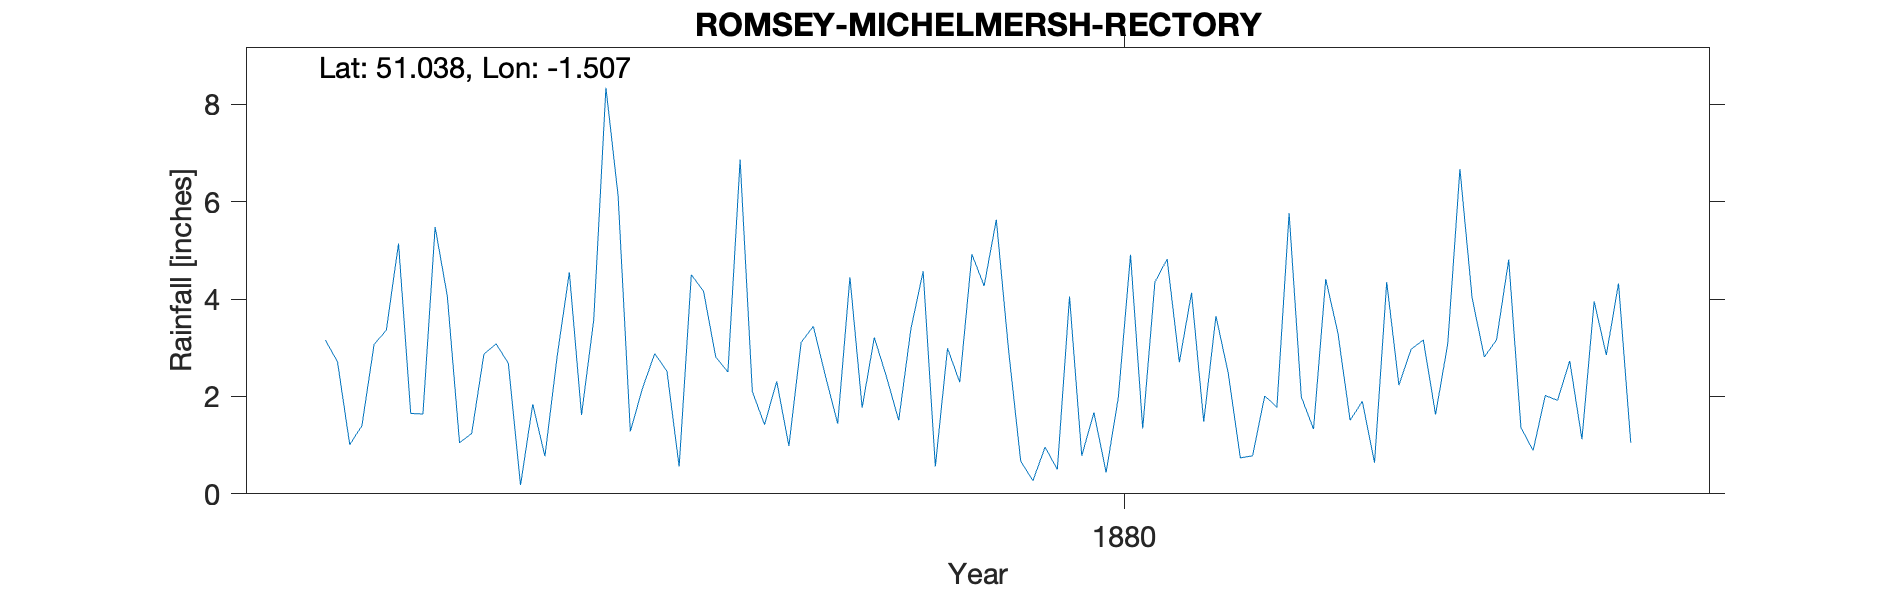

The table this chart was drawn from, first rows:
ROMSEY-MICHELMERSH-RECTORY, , , , , , , , , , , , , , , , , , , , 
Grid ref, SU346266, Long, -1.507, Lat, 51.04, Elevation, 273, ft, , , , , , , , , , , , 
Station no, RR6847, , , , , , , , , , , , , , , , , , , 
, 1870, 1871, 1872, 1873, 1874, 1875, 1876, 1877, 1878, 1879, 1880, 1881, 1882, 1883, 1884, 1885, 1886, 1887, 1888, 1889
January, , , , , , 3.16, 1.24, 6.12, 1.42, 3.39, 0.5, 1.48, 1.51, 3.16, , , , , , 
February, , , , , , 2.71, 2.87, 1.28, 2.31, 4.57, 4.05, 3.65, 1.9, 4.81, , , , , , 
March, , , , , , 1.01, 3.08, 2.17, 0.98, 0.56, 0.78, 2.49, 0.64, 1.36, , , , , , 
April, , , , , , 1.4, 2.68, 2.88, 3.11, 2.99, 1.67, 0.74, 4.35, 0.89, , , , , , 
May, , , , , , 3.07, 0.18, 2.52, 3.44, 2.29, 0.44, 0.78, 2.23, 2.02, , , , , , 
June, , , , , , 3.36, 1.84, 0.56, 2.41, 4.92, 1.98, 2.01, 2.97, 1.92, , , , , , 
July, , , , , , 5.14, 0.77, 4.5, 1.44, 4.27, 4.91, 1.78, 3.16, 2.73, , , , , , 
August, , , , , , 1.65, 2.82, 4.16, 4.45, 5.63, 1.34, 5.76, 1.63, 1.12, , , , , , 
September, , , , , , 1.64, 4.55, 2.81, 1.77, 2.96, 4.35, 1.99, 3.08, 3.95, , , , , , 
October, , , , , , 5.48, 1.62, 2.5, 3.21, 0.67, 4.82, 1.33, 6.67, 2.85, , , , , , 
November, , , , , , 4.06, 3.57, 6.86, 2.4, 0.27, 2.7, 4.41, 4.02, 4.32, , , , , , 
December, , , , , , 1.05, 8.34, 2.1, 1.51, 0.96, 4.13, 3.3, 2.81, 1.05, , , , , , 
Total, , , , , , 33.73, 33.56, 38.46, 28.45, 33.48, 31.67, 29.72, 34.97, 30.18, , , , , , 
